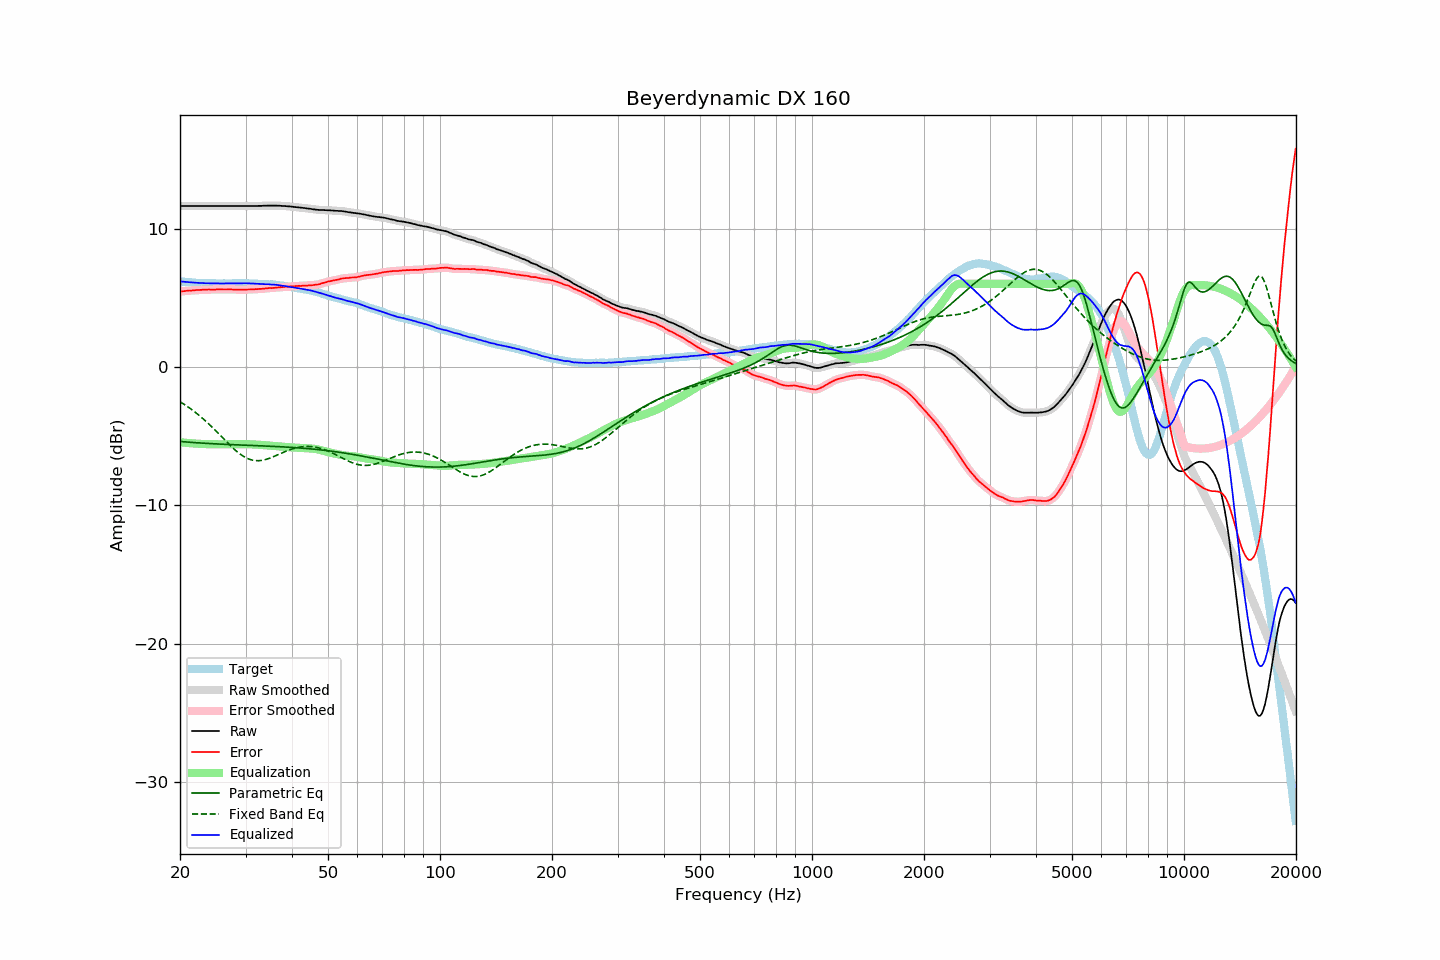

The file beside this chart, header and first rows:
frequency, raw, error, smoothed, error_smoothed, equalization, parametric_eq, fixed_band_eq, equalized_raw, equalized_smoothed, target
20.00, 11.63, 5.45, 11.63, 5.45, -5.45, -5.39, -2.52, 6.18, 6.18, 6.18
20.20, 11.63, 5.46, 11.63, 5.46, -5.46, -5.40, -2.59, 6.17, 6.17, 6.17
20.40, 11.63, 5.47, 11.63, 5.47, -5.47, -5.41, -2.66, 6.16, 6.16, 6.16
20.61, 11.63, 5.48, 11.63, 5.48, -5.48, -5.42, -2.74, 6.14, 6.14, 6.15
20.81, 11.63, 5.50, 11.63, 5.50, -5.49, -5.43, -2.82, 6.13, 6.13, 6.13
21.02, 11.63, 5.51, 11.63, 5.51, -5.50, -5.44, -2.90, 6.12, 6.12, 6.12
21.23, 11.63, 5.52, 11.63, 5.52, -5.51, -5.45, -2.98, 6.11, 6.11, 6.11
21.44, 11.63, 5.51, 11.63, 5.52, -5.52, -5.46, -3.06, 6.10, 6.10, 6.12
21.66, 11.63, 5.53, 11.63, 5.53, -5.53, -5.46, -3.15, 6.10, 6.10, 6.10
21.87, 11.63, 5.53, 11.63, 5.53, -5.54, -5.47, -3.24, 6.09, 6.09, 6.10
22.09, 11.63, 5.55, 11.63, 5.55, -5.55, -5.48, -3.33, 6.08, 6.08, 6.08
22.31, 11.63, 5.55, 11.63, 5.55, -5.55, -5.49, -3.42, 6.07, 6.07, 6.07
22.54, 11.63, 5.56, 11.63, 5.56, -5.56, -5.50, -3.52, 6.07, 6.07, 6.06
22.76, 11.63, 5.56, 11.63, 5.57, -5.57, -5.50, -3.61, 6.06, 6.06, 6.06
22.99, 11.63, 5.57, 11.63, 5.57, -5.57, -5.51, -3.71, 6.05, 6.05, 6.05
23.22, 11.63, 5.58, 11.63, 5.58, -5.58, -5.52, -3.82, 6.05, 6.05, 6.04
23.45, 11.63, 5.57, 11.63, 5.58, -5.58, -5.53, -3.92, 6.05, 6.05, 6.05
23.69, 11.63, 5.58, 11.63, 5.59, -5.58, -5.53, -4.03, 6.04, 6.04, 6.04
23.92, 11.63, 5.60, 11.63, 5.59, -5.59, -5.54, -4.14, 6.04, 6.04, 6.03
24.16, 11.63, 5.59, 11.63, 5.59, -5.59, -5.55, -4.25, 6.04, 6.04, 6.04
24.40, 11.63, 5.59, 11.63, 5.59, -5.59, -5.55, -4.36, 6.04, 6.04, 6.04
24.65, 11.63, 5.59, 11.63, 5.59, -5.59, -5.56, -4.48, 6.03, 6.03, 6.04
24.89, 11.63, 5.59, 11.63, 5.59, -5.59, -5.56, -4.59, 6.03, 6.03, 6.04
25.14, 11.63, 5.60, 11.63, 5.60, -5.59, -5.57, -4.71, 6.03, 6.03, 6.03
25.39, 11.63, 5.60, 11.63, 5.60, -5.60, -5.58, -4.83, 6.03, 6.03, 6.03
25.65, 11.63, 5.60, 11.63, 5.60, -5.60, -5.58, -4.95, 6.03, 6.03, 6.03
25.91, 11.63, 5.60, 11.63, 5.60, -5.60, -5.59, -5.07, 6.03, 6.03, 6.02
26.16, 11.63, 5.59, 11.63, 5.60, -5.60, -5.59, -5.18, 6.03, 6.03, 6.03
26.43, 11.63, 5.59, 11.63, 5.59, -5.60, -5.60, -5.30, 6.03, 6.03, 6.03
26.69, 11.63, 5.59, 11.63, 5.59, -5.60, -5.60, -5.42, 6.03, 6.03, 6.03
26.96, 11.63, 5.60, 11.63, 5.60, -5.60, -5.61, -5.54, 6.03, 6.03, 6.03
27.23, 11.63, 5.60, 11.63, 5.60, -5.59, -5.61, -5.65, 6.03, 6.03, 6.03
27.50, 11.63, 5.60, 11.63, 5.60, -5.59, -5.62, -5.76, 6.03, 6.03, 6.03
27.77, 11.63, 5.59, 11.63, 5.59, -5.59, -5.62, -5.87, 6.04, 6.04, 6.04
28.05, 11.63, 5.59, 11.63, 5.59, -5.59, -5.63, -5.98, 6.04, 6.04, 6.04
28.33, 11.63, 5.58, 11.63, 5.58, -5.58, -5.63, -6.08, 6.04, 6.04, 6.04
28.62, 11.63, 5.58, 11.63, 5.58, -5.58, -5.64, -6.18, 6.05, 6.05, 6.04
28.90, 11.63, 5.57, 11.63, 5.58, -5.58, -5.64, -6.27, 6.05, 6.05, 6.05
29.19, 11.63, 5.58, 11.63, 5.58, -5.58, -5.65, -6.35, 6.05, 6.05, 6.05
29.48, 11.63, 5.58, 11.63, 5.57, -5.58, -5.65, -6.43, 6.05, 6.05, 6.05
29.78, 11.63, 5.58, 11.63, 5.58, -5.58, -5.66, -6.50, 6.05, 6.05, 6.05
30.08, 11.63, 5.58, 11.63, 5.58, -5.58, -5.66, -6.56, 6.04, 6.04, 6.05
30.38, 11.63, 5.59, 11.63, 5.59, -5.59, -5.67, -6.62, 6.04, 6.04, 6.03
30.68, 11.63, 5.59, 11.63, 5.59, -5.59, -5.67, -6.67, 6.04, 6.04, 6.03
30.99, 11.63, 5.60, 11.63, 5.59, -5.59, -5.68, -6.71, 6.03, 6.03, 6.03
31.30, 11.63, 5.60, 11.63, 5.60, -5.60, -5.68, -6.74, 6.03, 6.03, 6.03
31.61, 11.63, 5.60, 11.63, 5.60, -5.61, -5.69, -6.76, 6.02, 6.02, 6.03
31.93, 11.63, 5.62, 11.63, 5.61, -5.61, -5.69, -6.77, 6.01, 6.01, 6.01
32.24, 11.63, 5.61, 11.63, 5.62, -5.62, -5.70, -6.78, 6.01, 6.01, 6.01
32.57, 11.64, 5.64, 11.63, 5.63, -5.63, -5.70, -6.78, 6.01, 6.00, 6.00
32.89, 11.64, 5.64, 11.64, 5.64, -5.64, -5.70, -6.77, 6.00, 6.00, 6.00
33.22, 11.64, 5.64, 11.64, 5.64, -5.65, -5.71, -6.75, 5.99, 5.99, 6.00
33.55, 11.65, 5.65, 11.64, 5.65, -5.66, -5.71, -6.73, 5.99, 5.99, 5.99
33.89, 11.65, 5.67, 11.65, 5.66, -5.67, -5.72, -6.70, 5.98, 5.98, 5.98
34.23, 11.65, 5.68, 11.65, 5.68, -5.67, -5.72, -6.67, 5.97, 5.98, 5.97
34.57, 11.66, 5.69, 11.65, 5.69, -5.68, -5.73, -6.63, 5.97, 5.97, 5.97
34.92, 11.66, 5.70, 11.66, 5.69, -5.69, -5.74, -6.59, 5.96, 5.96, 5.95
35.27, 11.66, 5.69, 11.66, 5.70, -5.70, -5.74, -6.54, 5.96, 5.96, 5.97
35.62, 11.66, 5.71, 11.66, 5.70, -5.71, -5.75, -6.50, 5.95, 5.95, 5.95
35.97, 11.66, 5.71, 11.66, 5.71, -5.72, -5.75, -6.45, 5.94, 5.94, 5.94
... 635 more rows
